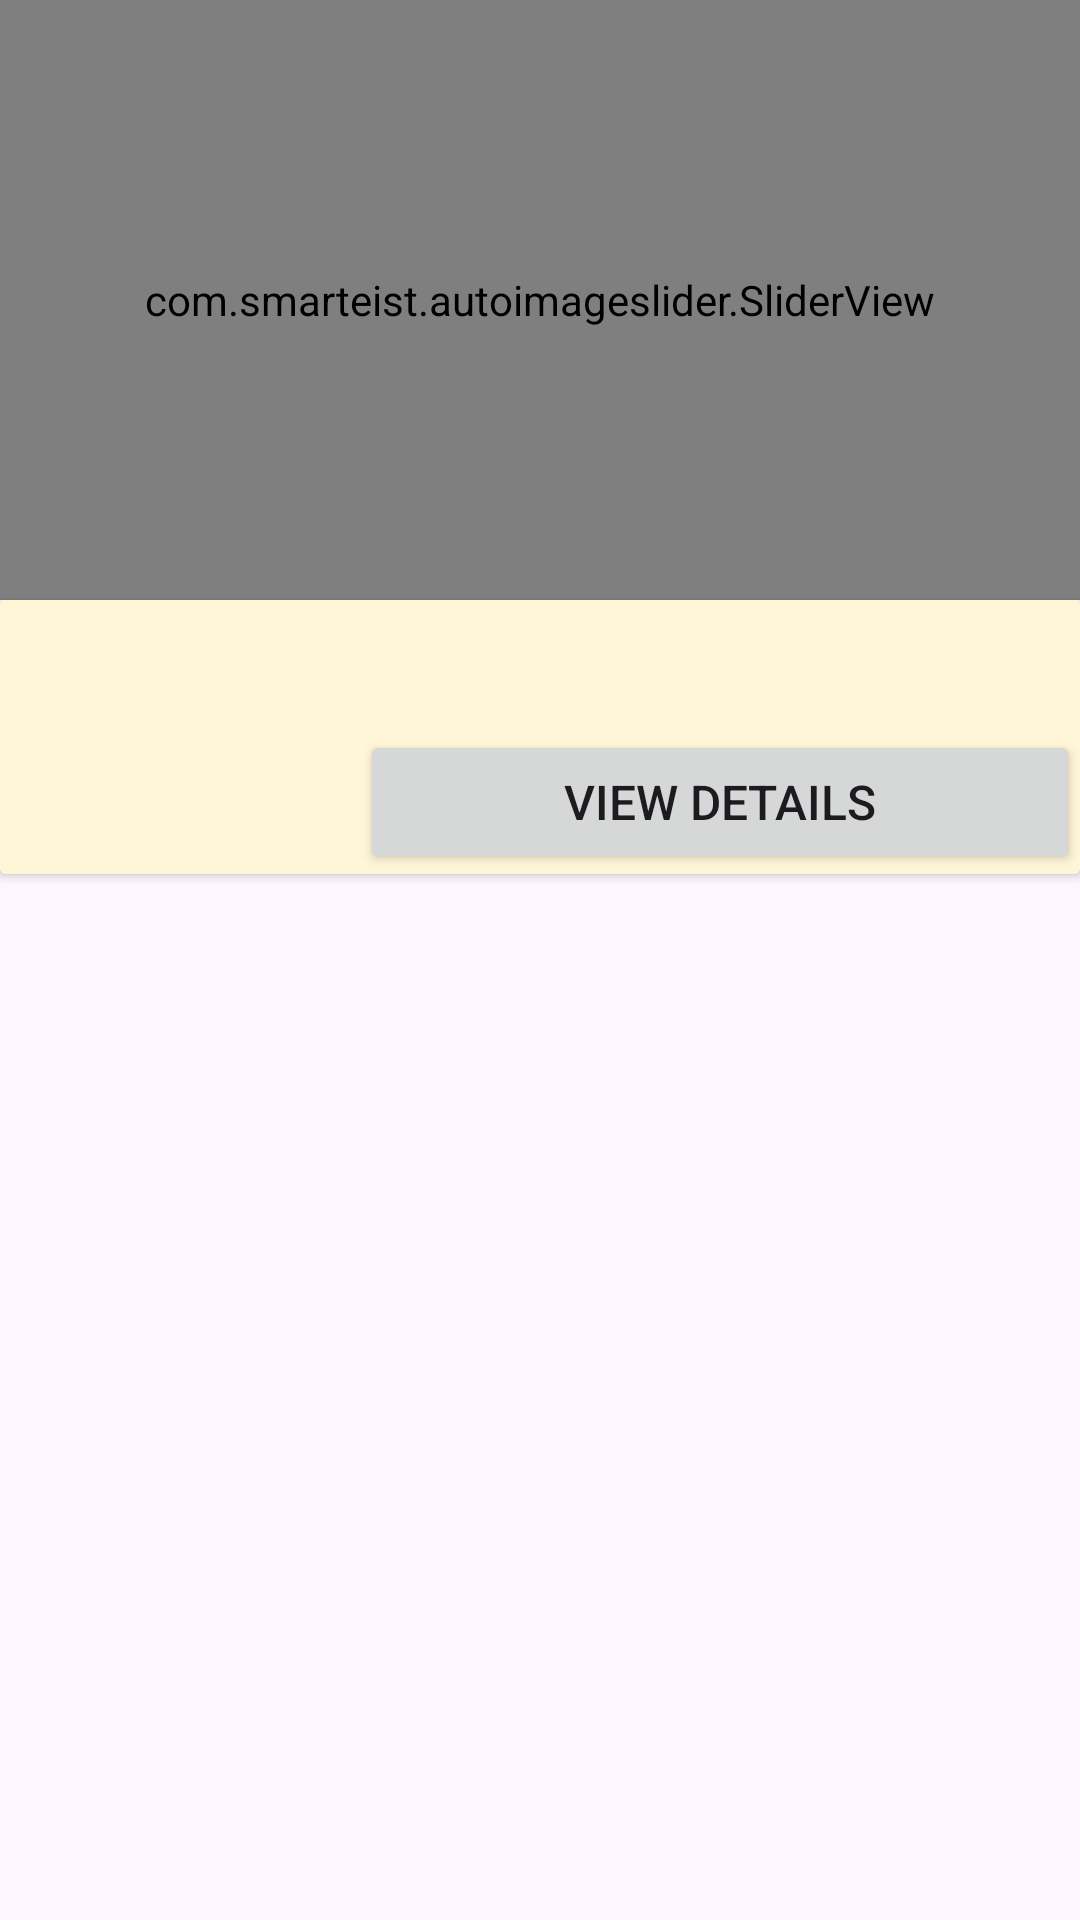

This screen was rendered from an Android layout file. Write that file and the resources it references.
<!-- AndroidManifest.xml: application theme Theme.CaraguenoApp -->
<!-- res/layout/itemproduct.xml -->
<RelativeLayout
    xmlns:android="http://schemas.android.com/apk/res/android"
    xmlns:app="http://schemas.android.com/apk/res-auto"
    android:layout_width="match_parent"
    android:layout_height="wrap_content"
    android:layout_margin="8dp"
    >

    <com.smarteist.autoimageslider.SliderView
        android:id="@+id/imageSlider"
        android:layout_width="match_parent"
        android:layout_height="200dp"
        />

    <androidx.cardview.widget.CardView
        android:layout_below="@id/imageSlider"
        android:layout_width="match_parent"
        android:layout_height="wrap_content"

        >


        <LinearLayout
            android:layout_width="match_parent"
            android:layout_height="wrap_content"
            android:gravity="center"
            android:orientation="vertical"
            android:background="@color/yellowish2"
            >

            <TextView
                android:id="@+id/textViewProductName"
                android:layout_width="match_parent"
                android:layout_height="wrap_content"
                android:gravity="center"
                android:textSize="18sp"
                android:textStyle="bold" />

            <TextView
                android:id="@+id/textViewProductDescription"
                android:layout_width="match_parent"
                android:layout_height="wrap_content"
                android:gravity="center"
                android:textSize="14sp" />

            <LinearLayout
                android:layout_width="match_parent"
                android:layout_height="wrap_content"
                android:orientation="horizontal"
                android:weightSum="3">

                <TextView
                    android:id="@+id/textViewProductPrice"
                    android:layout_width="0dp"
                    android:layout_height="wrap_content"
                    android:layout_weight="1"
                    android:textSize="16sp" />

                <Button
                    android:id="@+id/buttonViewDetails"
                    android:layout_width="0dp"
                    android:layout_height="wrap_content"
                    android:layout_weight="2"
                    android:text="View Details"
                    android:textSize="16sp" />
            </LinearLayout>
        </LinearLayout>
    </androidx.cardview.widget.CardView>

</RelativeLayout>
<!-- resources referenced by this layout -->
<resources>
  <color name="yellowish2">#FFF6D8</color>
  <style name="Theme.CaraguenoApp" parent="Base.Theme.CaraguenoApp" />
  <style name="Base.Theme.CaraguenoApp" parent="Theme.Material3.DayNight.NoActionBar">
          
          
      </style>
</resources>
